Run: headless pygame with SDL's dummy video driver; simulated clock (each Clock.tick advances the game by its frame time, no real sleeping); random seed 0; keys injected as events and as key.get_pressed() state; no mouse input; restart key R tapped at the start of phases 3 and 4.
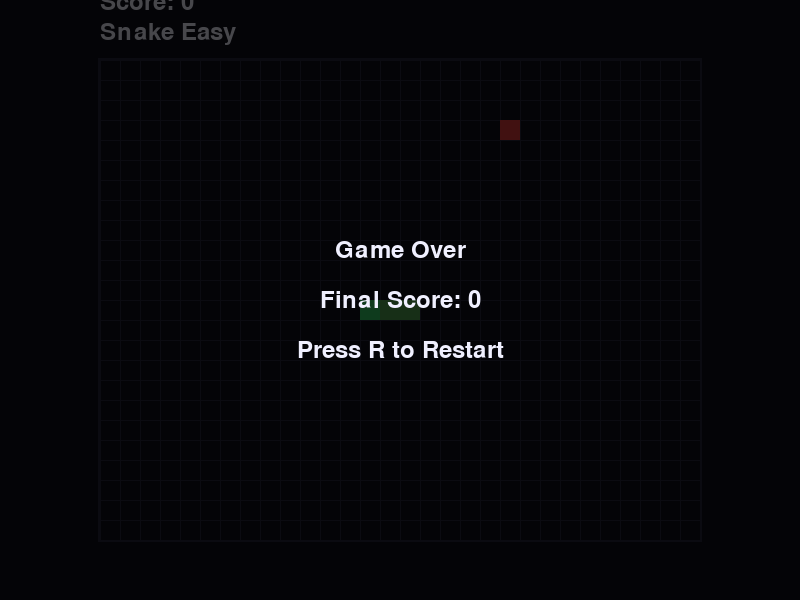
Frame 1 of 4 · flips 1–60 · no input
Frame 2 of 4 · flips 61–180 · tapped SPACE, RETURN · held RIGHT (→), D · screen unchanged from frame 1, image omitted
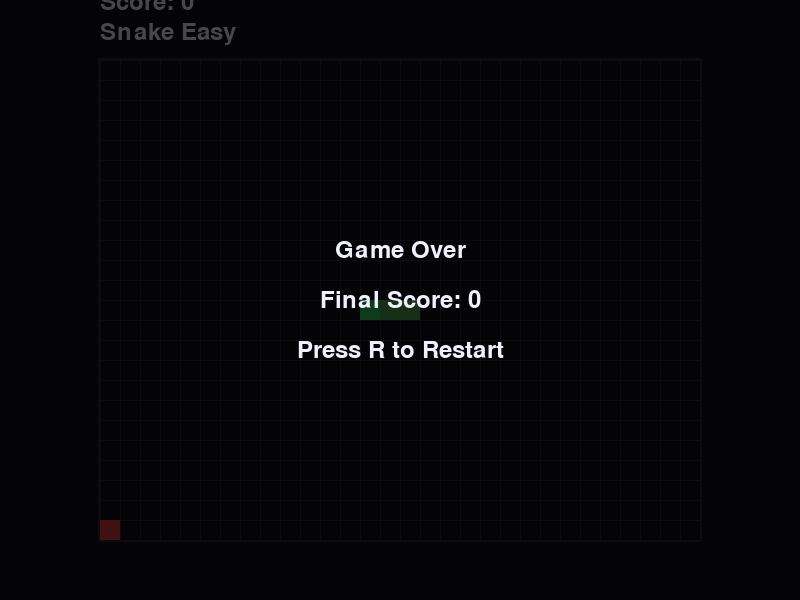
Frame 3 of 4 · flips 181–300 · tapped R · held DOWN (↓), S
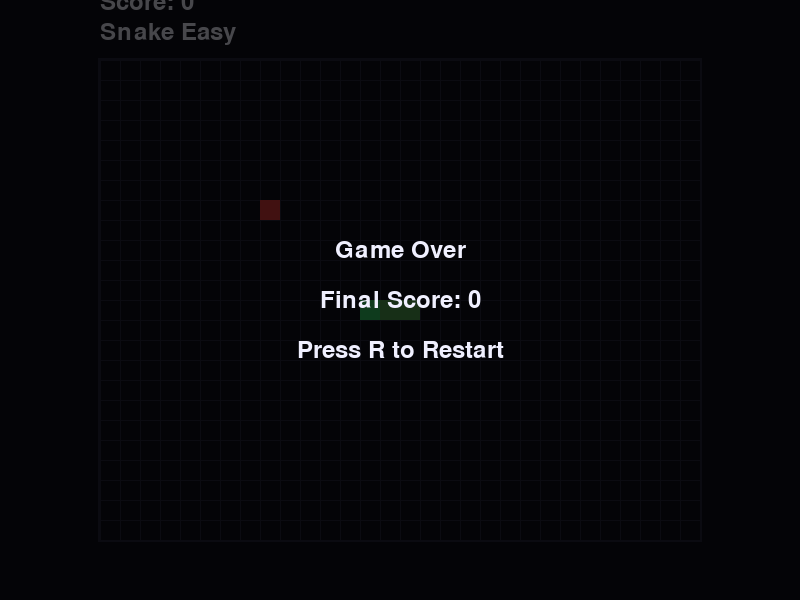
Frame 4 of 4 · flips 301–420 · tapped R · held LEFT (←), A, UP (↑), W

The pygame program that drew these frames:

import pygame
import random
import sys

# ========== 常量定义 ==========
SCREEN_WIDTH = 800
SCREEN_HEIGHT = 600
GRID_COLS = 30
GRID_ROWS = 24
GRID_SIZE = 20
GRID_AREA_WIDTH = GRID_COLS * GRID_SIZE
GRID_AREA_HEIGHT = GRID_ROWS * GRID_SIZE
GRID_OFFSET_X = (SCREEN_WIDTH - GRID_AREA_WIDTH) // 2
GRID_OFFSET_Y = (SCREEN_HEIGHT - GRID_AREA_HEIGHT) // 2
FPS = 60
SPEED = 10  # 每秒移动的网格数
INITIAL_LENGTH = 3
FOOD_VALUE = 10
SEED = 42

# 颜色
COLOR_BG = (15, 15, 25)
COLOR_GRID = (40, 40, 60)
COLOR_SNAKE_HEAD = (50, 200, 100)
COLOR_SNAKE_BODY = (80, 160, 80)
COLOR_FOOD = (220, 60, 60)
COLOR_TEXT = (240, 240, 255)
COLOR_GAME_OVER_BG = (0, 0, 0, 180)

random.seed(SEED)

# ========== 游戏状态类 ==========
class SnakeGame:
    def __init__(self):
        self.reset()

    def reset(self):
        # 蛇身列表，每个元素为 (col, row)，头部在末尾
        self.snake = []
        center_col = GRID_COLS // 2
        center_row = GRID_ROWS // 2
        for i in range(INITIAL_LENGTH):
            self.snake.append((center_col - i, center_row))
        self.direction = (1, 0)   # 向右
        self.next_direction = (1, 0)
        self.food = self.generate_food()
        self.score = 0
        self.game_over = False
        self.move_timer = 0.0
        self.move_interval = 1.0 / SPEED

    def generate_food(self):
        while True:
            col = random.randint(0, GRID_COLS - 1)
            row = random.randint(0, GRID_ROWS - 1)
            if (col, row) not in self.snake:
                return (col, row)

    def update(self, dt):
        if self.game_over:
            return

        # 方向更新：防止直接反向
        head_col, head_row = self.snake[-1]
        new_dir = self.next_direction
        current_dir = self.direction
        if (new_dir[0] != -current_dir[0] or new_dir[1] != -current_dir[1]):
            self.direction = new_dir

        self.move_timer += dt
        if self.move_timer >= self.move_interval:
            self.move_timer = 0.0
            # 计算新头部位置
            dcol, drow = self.direction
            head_col, head_row = self.snake[-1]
            new_head = (head_col + dcol, head_row + drow)

            # 检查撞墙
            if not (0 <= new_head[0] < GRID_COLS and 0 <= new_head[1] < GRID_ROWS):
                self.game_over = True
                return

            # 检查撞自己
            if new_head in self.snake:
                self.game_over = True
                return

            # 移动蛇
            self.snake.append(new_head)

            # 检查吃食物
            if new_head == self.food:
                self.score += FOOD_VALUE
                self.food = self.generate_food()
            else:
                self.snake.pop(0)  # 删除尾部

    def draw(self, screen, font):
        # 绘制背景
        screen.fill(COLOR_BG)

        # 绘制网格区域边框和内部网格
        pygame.draw.rect(screen, COLOR_GRID,
                         (GRID_OFFSET_X - 2, GRID_OFFSET_Y - 2,
                          GRID_AREA_WIDTH + 4, GRID_AREA_HEIGHT + 4), 2)
        for x in range(GRID_COLS + 1):
            pygame.draw.line(screen, COLOR_GRID,
                             (GRID_OFFSET_X + x * GRID_SIZE, GRID_OFFSET_Y),
                             (GRID_OFFSET_X + x * GRID_SIZE, GRID_OFFSET_Y + GRID_AREA_HEIGHT),
                             1)
        for y in range(GRID_ROWS + 1):
            pygame.draw.line(screen, COLOR_GRID,
                             (GRID_OFFSET_X, GRID_OFFSET_Y + y * GRID_SIZE),
                             (GRID_OFFSET_X + GRID_AREA_WIDTH, GRID_OFFSET_Y + y * GRID_SIZE),
                             1)

        # 绘制食物
        fx, fy = self.food
        food_rect = pygame.Rect(
            GRID_OFFSET_X + fx * GRID_SIZE,
            GRID_OFFSET_Y + fy * GRID_SIZE,
            GRID_SIZE, GRID_SIZE
        )
        pygame.draw.rect(screen, COLOR_FOOD, food_rect)

        # 绘制蛇
        for idx, (col, row) in enumerate(self.snake):
            rect = pygame.Rect(
                GRID_OFFSET_X + col * GRID_SIZE,
                GRID_OFFSET_Y + row * GRID_SIZE,
                GRID_SIZE, GRID_SIZE
            )
            color = COLOR_SNAKE_HEAD if idx == len(self.snake) - 1 else COLOR_SNAKE_BODY
            pygame.draw.rect(screen, color, rect)
            # 身体格子稍微内缩一点
            if idx < len(self.snake) - 1:
                inner = rect.inflate(-4, -4)
                pygame.draw.rect(screen, COLOR_SNAKE_BODY, inner, border_radius=2)

        # 绘制分数和标题
        title_surf = font.render("Snake Easy", True, COLOR_TEXT)
        score_surf = font.render(f"Score: {self.score}", True, COLOR_TEXT)
        screen.blit(title_surf, (GRID_OFFSET_X, GRID_OFFSET_Y - 40))
        screen.blit(score_surf, (GRID_OFFSET_X, GRID_OFFSET_Y - 70))

        # 游戏结束提示
        if self.game_over:
            overlay = pygame.Surface((SCREEN_WIDTH, SCREEN_HEIGHT), pygame.SRCALPHA)
            overlay.fill(COLOR_GAME_OVER_BG)
            screen.blit(overlay, (0, 0))

            go_text = font.render("Game Over", True, COLOR_TEXT)
            final_score = font.render(f"Final Score: {self.score}", True, COLOR_TEXT)
            restart_text = font.render("Press R to Restart", True, COLOR_TEXT)

            screen.blit(go_text, go_text.get_rect(center=(SCREEN_WIDTH//2, SCREEN_HEIGHT//2 - 50)))
            screen.blit(final_score, final_score.get_rect(center=(SCREEN_WIDTH//2, SCREEN_HEIGHT//2)))
            screen.blit(restart_text, restart_text.get_rect(center=(SCREEN_WIDTH//2, SCREEN_HEIGHT//2 + 50)))

# ========== 主程序 ==========
def main():
    pygame.init()
    screen = pygame.display.set_mode((SCREEN_WIDTH, SCREEN_HEIGHT))
    pygame.display.set_caption("Snake Easy")
    clock = pygame.time.Clock()
    font = pygame.font.SysFont(None, 36)

    game = SnakeGame()

    running = True
    while running:
        dt = clock.tick(FPS) / 1000.0  # 转换为秒

        # 事件处理
        for event in pygame.event.get():
            if event.type == pygame.QUIT:
                running = False
            elif event.type == pygame.KEYDOWN:
                if event.key == pygame.K_ESCAPE:
                    running = False
                elif event.key == pygame.K_r:
                    game.reset()
                if not game.game_over:
                    if event.key == pygame.K_UP:
                        game.next_direction = (0, -1)
                    elif event.key == pygame.K_DOWN:
                        game.next_direction = (0, 1)
                    elif event.key == pygame.K_LEFT:
                        game.next_direction = (-1, 0)
                    elif event.key == pygame.K_RIGHT:
                        game.next_direction = (1, 0)

        # 游戏逻辑更新
        game.update(dt)

        # 绘制
        game.draw(screen, font)
        pygame.display.flip()

    pygame.quit()
    sys.exit()

if __name__ == "__main__":
    main()
